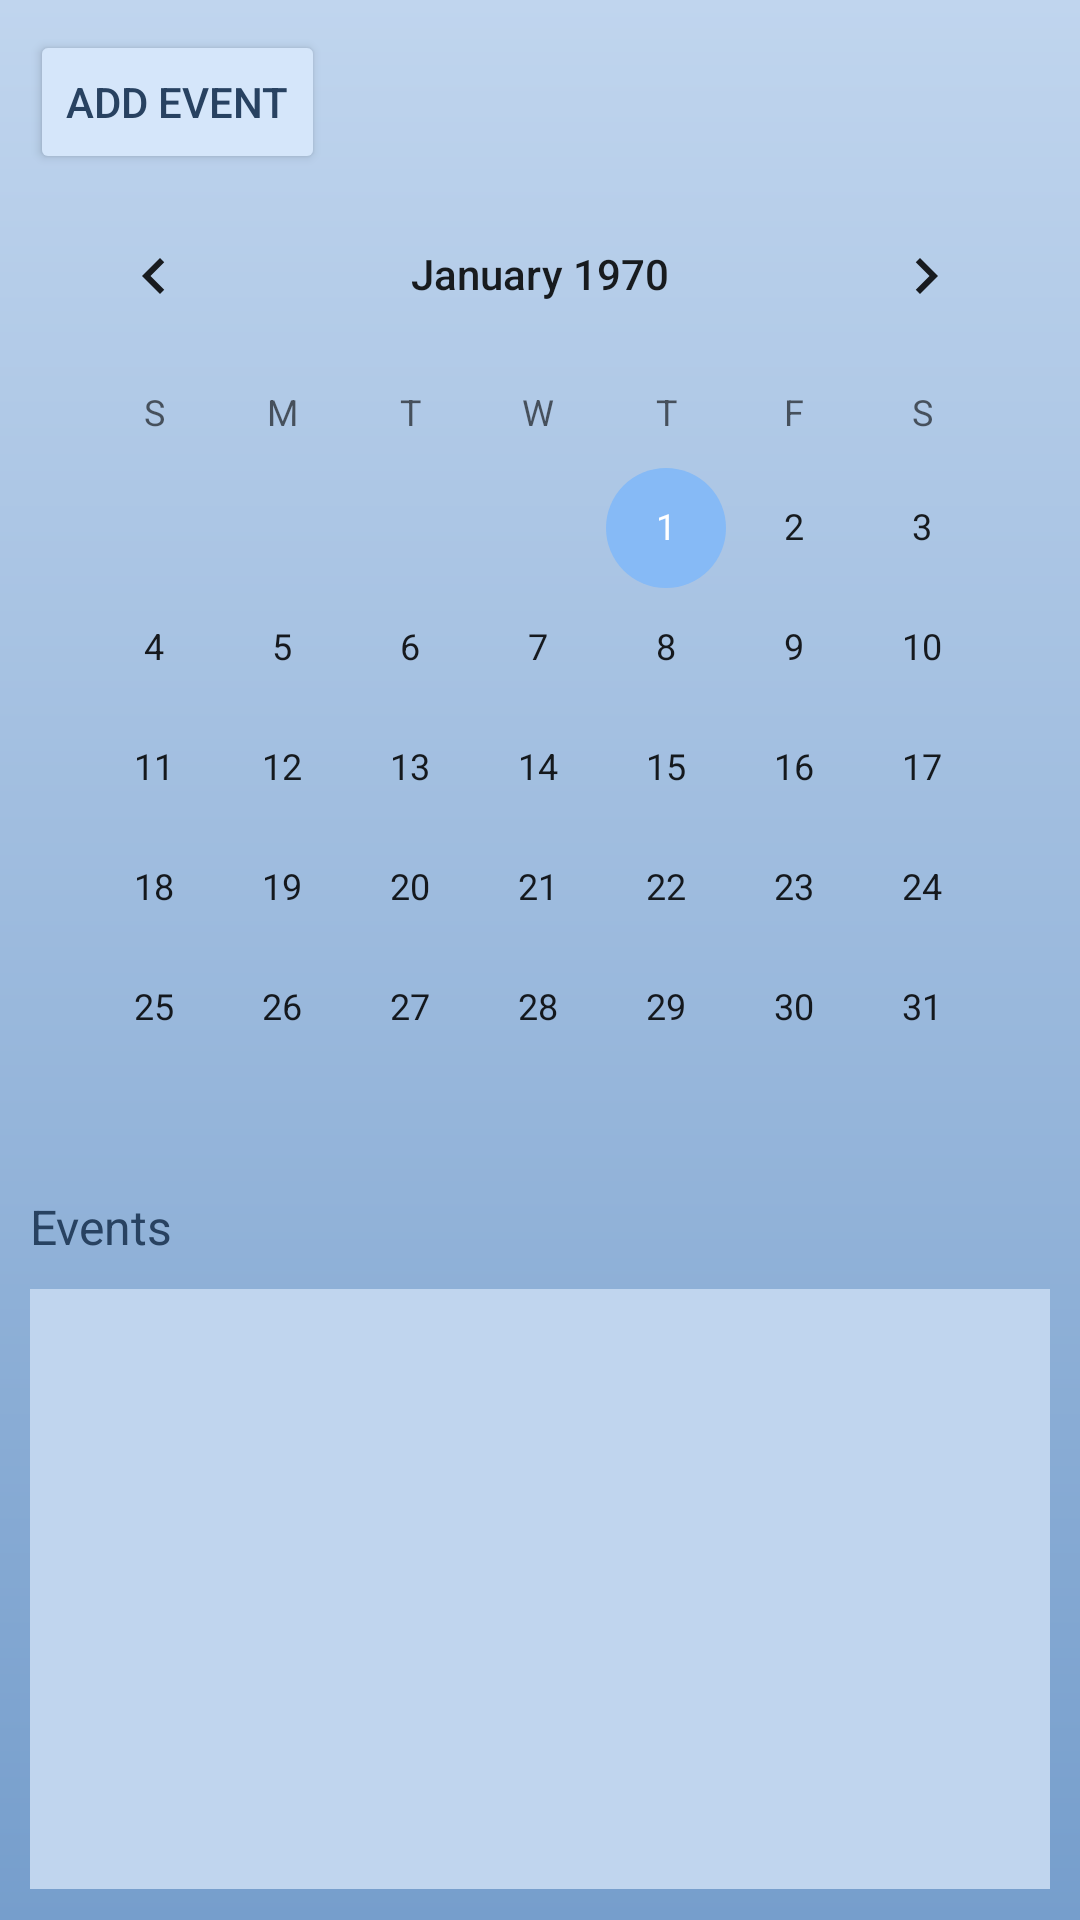

The Android layout XML behind this screen, and the referenced resources:
<!-- AndroidManifest.xml: application theme Theme.PersonalAssistantApp -->
<!-- res/layout/fragment_events.xml -->
<?xml version="1.0" encoding="utf-8"?>
<ScrollView xmlns:android="http://schemas.android.com/apk/res/android"
    xmlns:app="http://schemas.android.com/apk/res-auto"
    xmlns:tools="http://schemas.android.com/tools"
    android:layout_width="match_parent"
    android:layout_height="match_parent"
    android:background="@drawable/content_page_gradient_drawable"
    tools:context=".ui.events.EventsFragment">

    <LinearLayout
        android:layout_width="match_parent"
        android:layout_height="wrap_content"
        android:orientation="vertical"
        android:padding="10dp">

        <Button
            android:id="@+id/createBtn"
            android:layout_width="wrap_content"
            android:layout_height="wrap_content"
            android:backgroundTint="@color/whisper_lighter_D5E6FA"
            android:text="@string/add_event_btn"
            android:textColor="@color/midnight_284261"
            app:layout_constraintStart_toStartOf="parent"
            app:layout_constraintTop_toTopOf="parent" />

        <CalendarView
            android:id="@+id/calendarView"
            android:layout_width="match_parent"
            android:layout_height="wrap_content"
            android:focusedMonthDateColor="@color/whiteish_EEF3FA"
            app:layout_constraintStart_toStartOf="parent"
            app:layout_constraintTop_toBottomOf="@+id/createBtn" />

        <TextView
            android:id="@+id/eventsTitle"
            android:layout_width="wrap_content"
            android:layout_height="wrap_content"
            android:paddingTop="2dp"
            android:text="@string/menu_events"
            android:textColor="@color/midnight_284261"
            android:textSize="16sp"
            app:layout_constraintStart_toStartOf="parent"
            app:layout_constraintTop_toBottomOf="@+id/calendarView" />

        <androidx.recyclerview.widget.RecyclerView
            android:id="@+id/events_list"
            android:layout_width="match_parent"
            android:layout_height="200dp"
            android:layout_marginTop="10dp"
            android:background="@color/whisper_C0D5EE"
            android:padding="5dp"
            app:layout_constraintEnd_toEndOf="parent"
            app:layout_constraintStart_toStartOf="parent"
            app:layout_constraintTop_toBottomOf="@+id/eventsTitle"
            tools:listitem="@layout/item_event"
            app:layoutManager="androidx.recyclerview.widget.LinearLayoutManager"/>
    </LinearLayout>
</ScrollView>
<!-- res/layout/item_event.xml (included above) -->
<?xml version="1.0" encoding="utf-8"?>
<LinearLayout xmlns:android="http://schemas.android.com/apk/res/android"
    android:layout_width="match_parent"
    android:layout_height="wrap_content"
    android:background="@color/whisper_lighter_D5E6FA"
    android:orientation="horizontal"
    android:padding="8dp"
    android:layout_margin="5dp">
    
    <TextView
        android:id="@+id/timeTextView"
        android:layout_width="wrap_content"
        android:layout_height="wrap_content"
        android:text="Time"
        android:textColor="@color/midnight_284261"
        android:textSize="16sp"
        android:layout_margin="5dp"/>

    <TextView
        android:id="@+id/titleTextView"
        android:layout_width="wrap_content"
        android:layout_height="wrap_content"
        android:text="Title"
        android:textColor="@color/midnight_284261"
        android:textSize="18sp"
        android:layout_margin="5dp"/>

    <TextView
        android:id="@+id/descriptionTextView"
        android:layout_width="wrap_content"
        android:layout_height="wrap_content"
        android:text="Description"
        android:textColor="@color/midnight_284261"
        android:textSize="14sp"
        android:layout_margin="5dp"/>
</LinearLayout>
<!-- resources referenced by this layout -->
<resources>
  <color name="midnight_284261">#284261</color>
  <color name="whisper_C0D5EE">#C0D5EE</color>
  <color name="whisper_lighter_D5E6FA">#D5E6FA</color>
  <color name="whiteish_EEF3FA">#EEF3FA</color>
  <!-- drawable content_page_gradient_drawable (drawable) -->
  <?xml version="1.0" encoding="utf-8"?>
  <shape xmlns:android="http://schemas.android.com/apk/res/android">
      <gradient
          android:type="linear"
          android:angle="90"
          android:startColor="@color/neutral_769ECC"
          android:endColor="@color/whisper_C0D5EE" />
  </shape>
  <string name="add_event_btn">Add event</string>
  <string name="menu_events">Events</string>
  <style name="Theme.PersonalAssistantApp" parent="Theme.MaterialComponents.DayNight.DarkActionBar">
          
          <item name="colorPrimary">@color/neutral_769ECC</item>
          <item name="colorPrimaryVariant">@color/deep_sea_2A5689</item>
          <item name="colorOnPrimary">@color/whiteish_EEF3FA</item>
          
          <item name="colorSecondary">@color/morning_86BAF6</item>
          <item name="colorSecondaryVariant">@color/sky_63A7F5</item>
          <item name="colorOnSecondary">@color/blackish_3A3B3C</item>
          
          <item name="android:statusBarColor">?attr/colorPrimaryVariant</item>
          
      </style>
  <color name="neutral_769ECC">#769ECC</color>
  <color name="deep_sea_2A5689">#2A5689</color>
  <color name="morning_86BAF6">#86BAF6</color>
  <color name="sky_63A7F5">#63A7F5</color>
  <color name="blackish_3A3B3C">#3A3B3C</color>
</resources>
